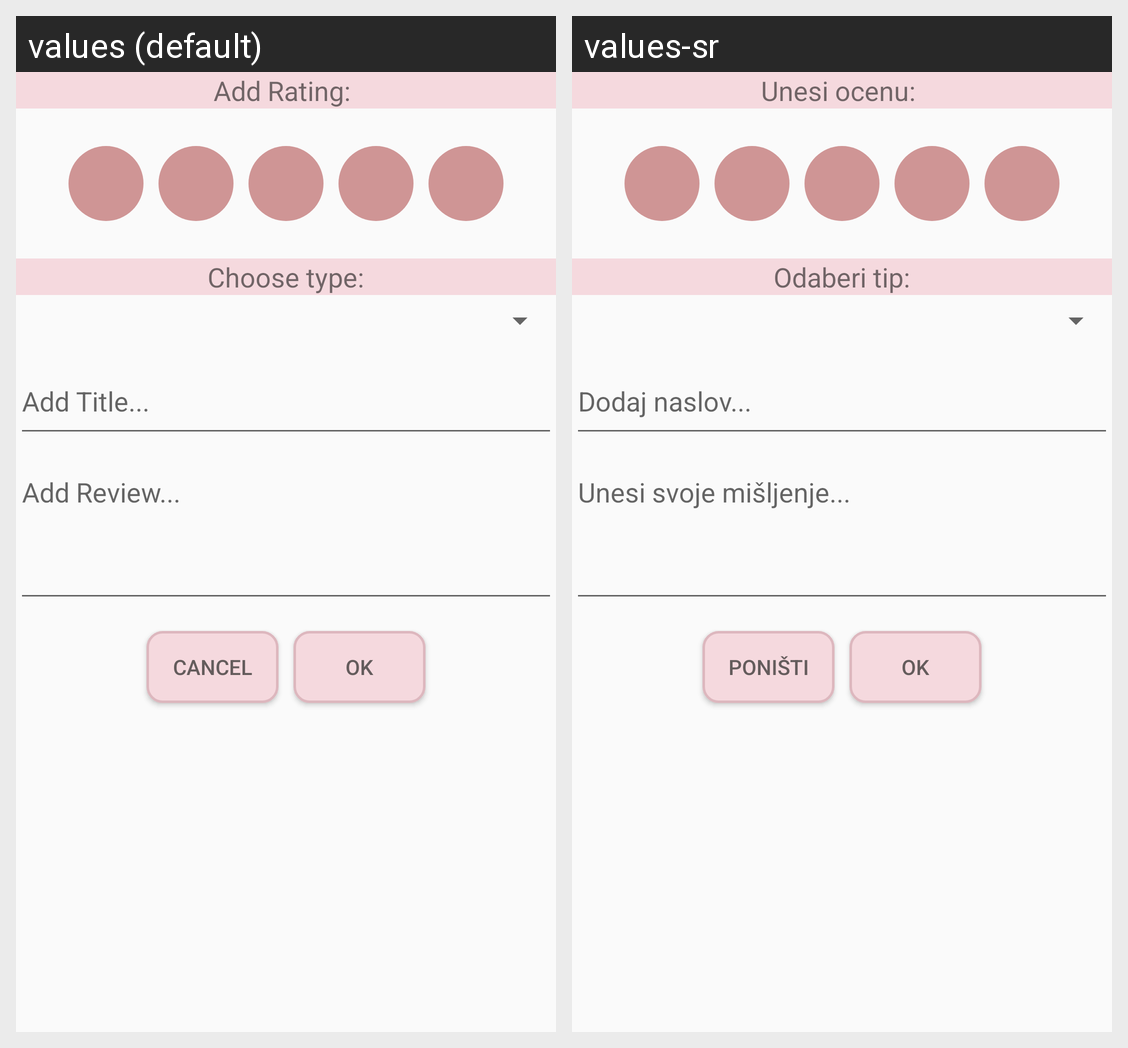

Translations of the strings shown on this Android screen, per locale in the grid:
Android screen res/layout/add_edit_rating_dialog.xml rendered under 2 locales, left to right: values (default), values-sr. Device: Nexus 5 (rendered at 1080×1920; each locale shown at half size, 540×960, under a caption strip naming it); theme AppTheme.
Strings drawn on this screen, with the default value and each locale's value (text and hints the layout hard-codes, and strings that could not be matched under every locale, appear in the picture but are not listed):

add_rating_dialog_title
  values: Add Rating:
  values-sr: Unesi ocenu:

add_rating_dialog_type
  values: Choose type:
  values-sr: Odaberi tip:

add_rating_title
  values: Add Title...
  values-sr: Dodaj naslov...

add_rating_text
  values: Add Review...
  values-sr: Unesi svoje mišljenje...

cancel_str
  values: Cancel
  values-sr: Poništi

ok_str
  values: Ok
  values-sr: Ok
